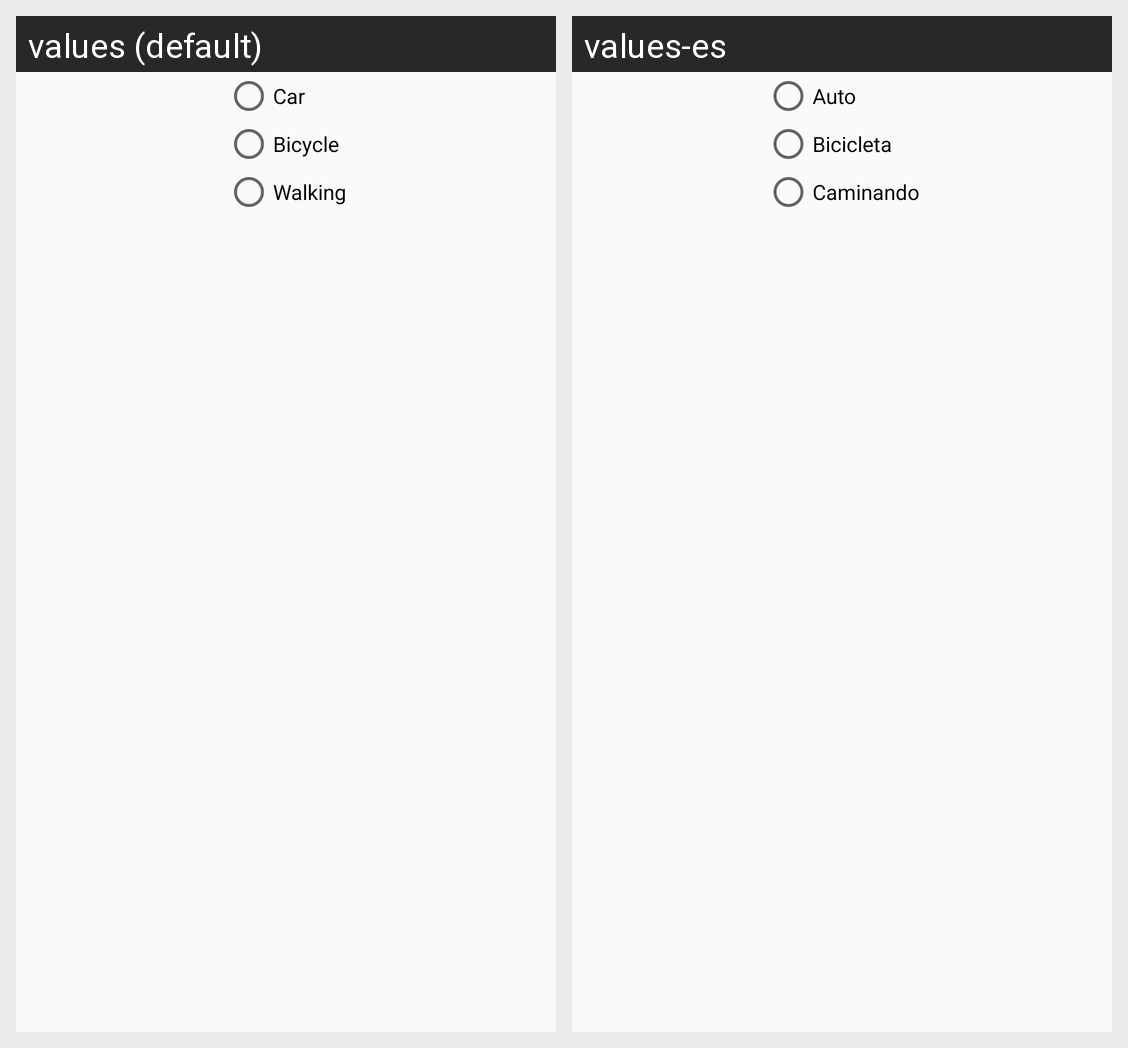

This grid shows one Android layout under two languages. Give, for every string resource on the screen, its name, the default text and each shown locale's text.
Android screen res/layout/navigationmap.xml rendered under 2 locales, left to right: values (default), values-es. Device: Nexus 5 (rendered at 1080×1920; each locale shown at half size, 540×960, under a caption strip naming it); theme AppTheme.
Strings drawn on this screen, with the default value and each locale's value (text and hints the layout hard-codes, and strings that could not be matched under every locale, appear in the picture but are not listed):

car
  values: Car
  values-es: Auto

bicycle
  values: Bicycle
  values-es: Bicicleta

walking
  values: Walking
  values-es: Caminando
